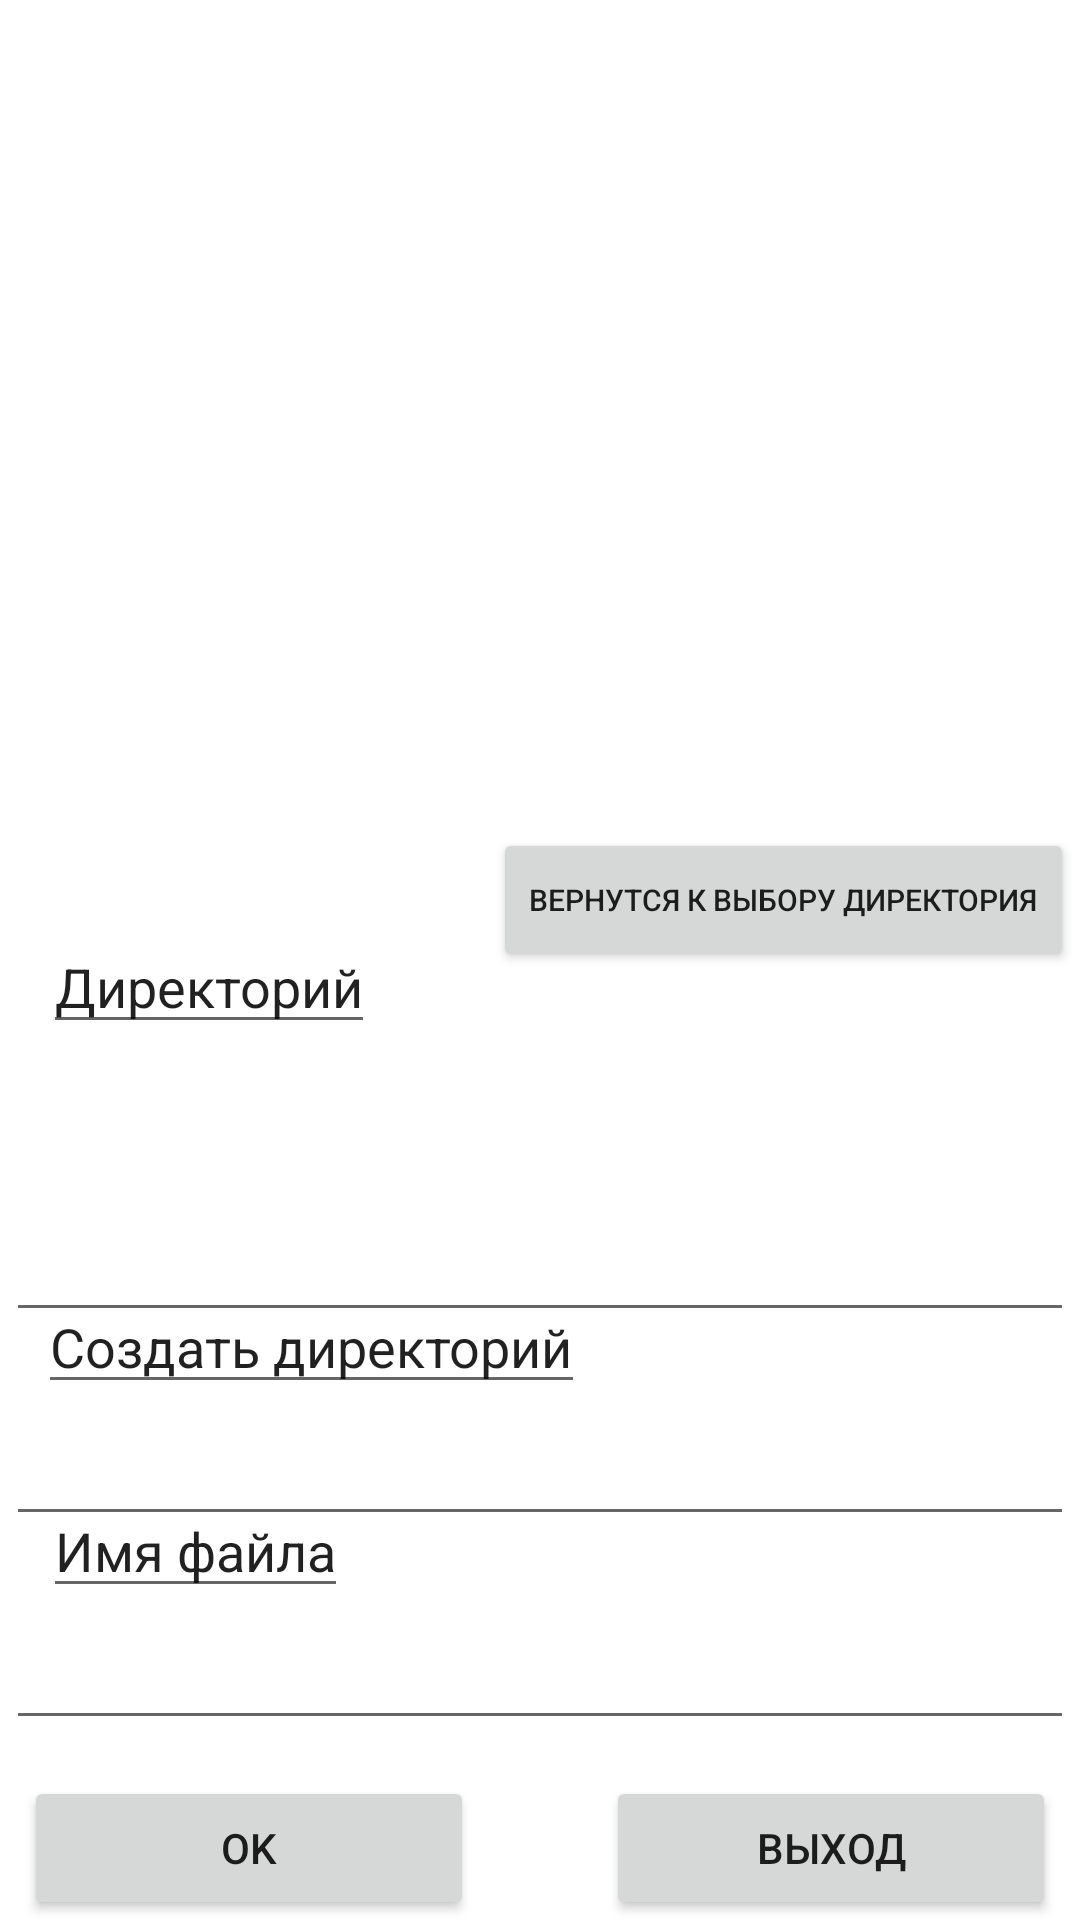

This screen was rendered from an Android layout file. Write that file and the resources it references.
<!-- AndroidManifest.xml: application theme Theme.App3 -->
<!-- res/layout/activity_main2.xml -->
<?xml version="1.0" encoding="utf-8"?>
<androidx.constraintlayout.widget.ConstraintLayout xmlns:android="http://schemas.android.com/apk/res/android"
    xmlns:app="http://schemas.android.com/apk/res-auto"
    xmlns:tools="http://schemas.android.com/tools"
    android:layout_width="match_parent"
    android:layout_height="match_parent"
    android:layout_marginBottom="10dp"
    android:layout_marginEnd="10dp"
    android:layout_marginStart="10dp"
    android:layout_marginTop="10dp"
    tools:context=".Main2Activity">

    <ScrollView
        android:id="@+id/scrollViewM2_1"
        android:layout_width="0dp"
        android:layout_height="132dp"
        android:layout_marginStart="2dp"
        android:layout_marginTop="2dp"
        android:layout_marginEnd="2dp"
        android:layout_marginBottom="50dp"
        app:layout_constraintBottom_toBottomOf="parent"
        app:layout_constraintEnd_toEndOf="parent"
        app:layout_constraintHorizontal_bias="0.0"
        app:layout_constraintStart_toStartOf="parent"
        app:layout_constraintTop_toTopOf="parent"
        app:layout_constraintVertical_bias="0.0"
        tools:ignore="SpeakableTextPresentCheck">

        <LinearLayout
            android:id="@+id/linearLayoutM2_1"
            android:layout_width="match_parent"
            android:layout_height="wrap_content"
            android:layout_marginStart="2dp"
            android:layout_marginTop="2dp"
            android:layout_marginEnd="2dp"
            android:layout_marginBottom="2dp"
            android:divider="@color/black"
            android:orientation="vertical"
            android:showDividers="middle"
            tools:layout_editor_absoluteX="8dp"
            tools:layout_editor_absoluteY="227dp">

        </LinearLayout>
    </ScrollView>

    <EditText
        android:id="@+id/editTextM2_1"
        android:layout_width="0dp"
        android:layout_height="wrap_content"
        android:layout_marginStart="2dp"
        android:layout_marginEnd="2dp"
        android:layout_marginBottom="196dp"
        android:ems="10"
        android:inputType="textPersonName"
        android:textSize="12sp"
        app:layout_constraintBottom_toBottomOf="parent"
        app:layout_constraintEnd_toEndOf="parent"
        app:layout_constraintHorizontal_bias="0.0"
        app:layout_constraintStart_toStartOf="parent"
        tools:ignore="TouchTargetSizeCheck,SpeakableTextPresentCheck" />

    <Button
        android:id="@+id/buttonM2_1"
        android:layout_width="wrap_content"
        android:layout_height="wrap_content"
        android:layout_marginEnd="8dp"
        android:layout_marginStart="8dp"
        android:width="150dp"
        android:text="OK"
        app:layout_constraintBottom_toBottomOf="parent"
        app:layout_constraintEnd_toEndOf="parent"
        app:layout_constraintHorizontal_bias="0.0"
        app:layout_constraintStart_toStartOf="parent"
        />

    <Button
        android:id="@+id/buttonM2_2"
        android:layout_width="wrap_content"
        android:layout_height="wrap_content"
        android:layout_marginEnd="8dp"
        android:layout_marginStart="8dp"
        android:width="150dp"
        android:text="Выход"
        app:layout_constraintBottom_toBottomOf="parent"
        app:layout_constraintEnd_toEndOf="parent"
        app:layout_constraintHorizontal_bias="1.0"
        app:layout_constraintStart_toStartOf="parent"
        />

    <EditText
        android:id="@+id/editTextM2_2"
        android:layout_width="0dp"
        android:layout_height="wrap_content"
        android:layout_marginStart="2dp"
        android:layout_marginEnd="2dp"
        android:layout_marginBottom="128dp"
        android:ems="10"
        android:inputType="textMultiLine"
        android:textSize="12sp"
        app:layout_constraintBottom_toBottomOf="parent"
        app:layout_constraintEnd_toEndOf="parent"
        app:layout_constraintHorizontal_bias="0.0"
        app:layout_constraintStart_toStartOf="parent"
        tools:ignore="SpeakableTextPresentCheck,TouchTargetSizeCheck" />

    <EditText
        android:id="@+id/editTextM2_3"
        android:layout_width="0dp"
        android:layout_height="wrap_content"
        android:layout_marginStart="2dp"
        android:layout_marginEnd="2dp"
        android:layout_marginBottom="60dp"
        android:ems="10"
        android:inputType="textMultiLine"
        android:textSize="12sp"
        app:layout_constraintBottom_toBottomOf="parent"
        app:layout_constraintEnd_toEndOf="parent"
        app:layout_constraintHorizontal_bias="0.0"
        app:layout_constraintStart_toStartOf="parent"
        tools:ignore="TouchTargetSizeCheck,SpeakableTextPresentCheck" />

    <EditText
        android:id="@+id/textViewM2_1"
        android:layout_width="wrap_content"
        android:layout_height="wrap_content"
        android:layout_marginStart="2dp"
        android:layout_marginEnd="8dp"
        android:layout_marginBottom="292dp"
        android:text="Директорий"
        app:layout_constraintBottom_toBottomOf="parent"
        app:layout_constraintEnd_toEndOf="parent"
        app:layout_constraintHorizontal_bias="0.051"
        app:layout_constraintStart_toStartOf="parent"
        tools:ignore="TouchTargetSizeCheck" />

    <EditText
        android:id="@+id/textViewM2_2"
        android:layout_width="wrap_content"
        android:layout_height="wrap_content"
        android:layout_marginStart="2dp"
        android:layout_marginEnd="8dp"
        android:layout_marginBottom="172dp"
        android:text="Создать директорий"
        app:layout_constraintBottom_toBottomOf="parent"
        app:layout_constraintEnd_toEndOf="parent"
        app:layout_constraintHorizontal_bias="0.064"
        app:layout_constraintStart_toStartOf="parent"
        tools:ignore="TouchTargetSizeCheck" />

    <EditText
        android:id="@+id/textViewM2_3"
        android:layout_width="wrap_content"
        android:layout_height="wrap_content"
        android:layout_marginStart="2dp"
        android:layout_marginEnd="8dp"
        android:layout_marginBottom="104dp"
        android:text="Имя файла"
        app:layout_constraintBottom_toBottomOf="parent"
        app:layout_constraintEnd_toEndOf="parent"
        app:layout_constraintHorizontal_bias="0.049"
        app:layout_constraintStart_toStartOf="parent"
        tools:ignore="TouchTargetSizeCheck" />
    <Button
        android:id="@+id/buttonM2_3"
        android:layout_width="wrap_content"
        android:layout_height="wrap_content"
        android:layout_marginBottom="316dp"
        android:layout_marginEnd="2dp"
        android:layout_marginStart="8dp"
        android:textSize="10sp"
        android:text="Вернутся к выбору директория"
        app:layout_constraintBottom_toBottomOf="parent"
        app:layout_constraintEnd_toEndOf="parent"
        app:layout_constraintHorizontal_bias="1.0"
        app:layout_constraintStart_toStartOf="parent"
        />
</androidx.constraintlayout.widget.ConstraintLayout>
<!-- resources referenced by this layout -->
<resources>
  <style name="Theme.App3" parent="Theme.MaterialComponents.DayNight.DarkActionBar">
          
          <item name="colorPrimary">@android:color/system_accent3_900</item>
          <item name="colorPrimaryVariant">@android:color/holo_orange_light</item>
          <item name="colorOnPrimary">@color/white</item>
          
          <item name="colorSecondary">@color/teal_200</item>
          <item name="colorSecondaryVariant">@color/teal_700</item>
          <item name="colorOnSecondary">@color/black</item>
          
          <item name="android:statusBarColor" tools:targetApi="l">?attr/colorPrimaryVariant</item>
          
      </style>
  <!-- not gathered from this repository: default colours our renderer supplied (Android Studio template values) -->
  <color name="teal_200">#FF03DAC5</color>
  <color name="teal_700">#FF018786</color>
  <color name="black">#FF000000</color>
  <color name="white">#FFFFFFFF</color>
</resources>
